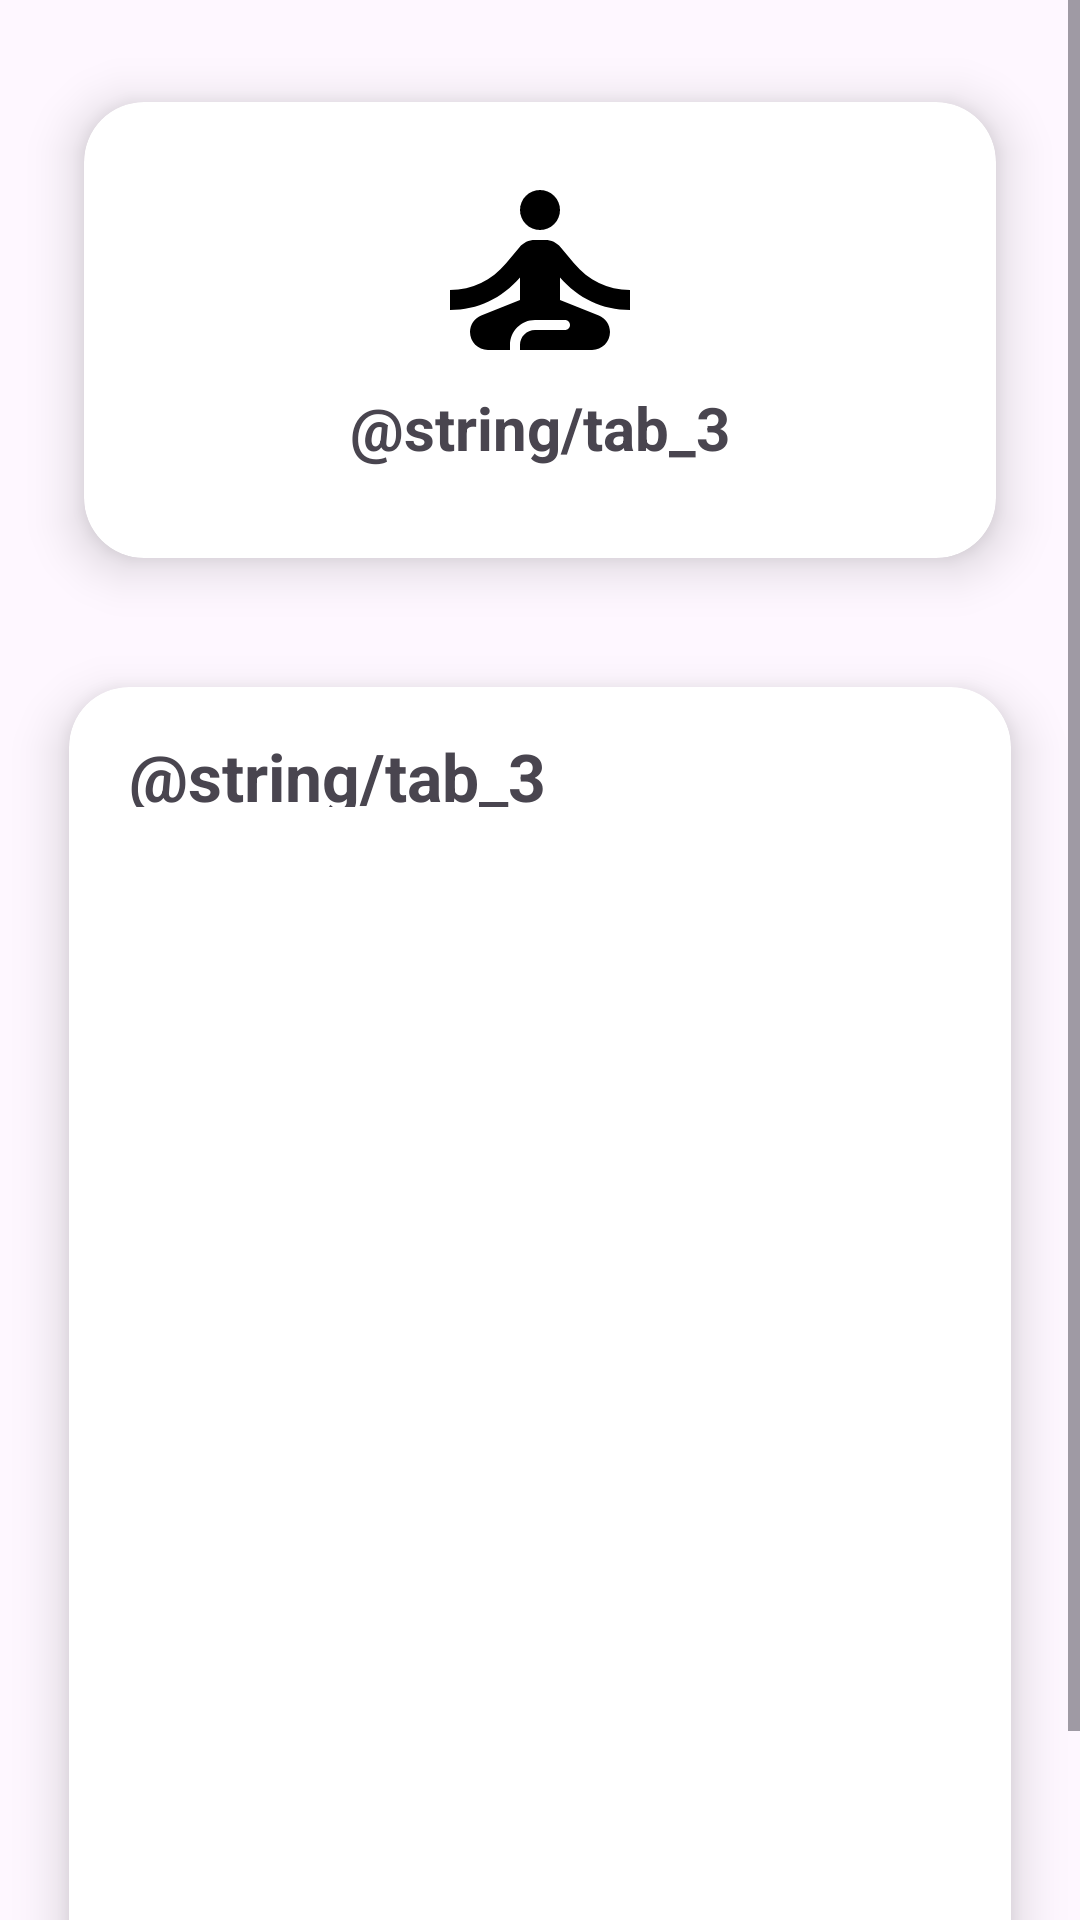

The Android layout XML behind this screen, and the referenced resources:
<!-- AndroidManifest.xml: application theme Theme.Bhojan -->
<!-- res/layout/fragment_profile.xml -->
<?xml version="1.0" encoding="utf-8"?>
<RelativeLayout xmlns:android="http://schemas.android.com/apk/res/android"
    xmlns:app="http://schemas.android.com/apk/res-auto"
    xmlns:tools="http://schemas.android.com/tools"
    android:layout_width="match_parent"
    android:layout_height="match_parent"
    tools:context=".ProfileFragment">


    <androidx.cardview.widget.CardView
        android:id="@+id/profileCard"
        android:layout_width="match_parent"
        android:layout_height="200dp"
        app:cardElevation="10dp"
        app:cardCornerRadius="20dp"
        android:layout_margin="10dp"
        app:cardBackgroundColor="@color/white"
        app:cardMaxElevation="12dp"
        app:cardPreventCornerOverlap="true"
        app:cardUseCompatPadding="true"
        >
        <ImageView
            android:id="@+id/profileImage"
            android:layout_width="80dp"
            android:layout_height="80dp"
            android:background="@color/white"
            android:layout_gravity="center"
            android:layout_marginBottom="20dp"
            android:src="@drawable/self_improvement"
            android:contentDescription="@string/tab_3" />

        <TextView
            android:layout_width="wrap_content"
            android:layout_height="wrap_content"
            android:layout_gravity="bottom|center_horizontal"
            android:layout_marginBottom="30dp"
            android:text="@string/tab_3"
            android:textSize="20sp"
            android:textStyle="bold"

            />
    </androidx.cardview.widget.CardView>

    <ScrollView
        android:layout_width="match_parent"
        android:layout_height="wrap_content"
        >

        <LinearLayout
            android:id="@+id/topLinear"
            android:layout_width="match_parent"
            android:layout_height="wrap_content"
            android:orientation="vertical"
            android:layout_marginTop="200dp"
            >

    <androidx.cardview.widget.CardView
        android:id="@+id/profileCardList"
        android:layout_width="match_parent"
        android:layout_height="500dp"
        android:layout_margin="5dp"
        android:layout_marginTop="3dp"
        android:layout_marginBottom="5dp"
        app:cardBackgroundColor="@color/white"
        app:cardCornerRadius="20dp"
        app:cardElevation="10dp"
        app:cardMaxElevation="12dp"
        app:cardPreventCornerOverlap="true"
        app:cardUseCompatPadding="true">

        <TextView
            android:id="@+id/header_title"
            android:layout_width="match_parent"
            android:layout_height="25dp"
            android:layout_below="@id/profileCard"
            android:layout_marginBottom="20dp"
            android:layout_marginStart="20dp"
            android:text="@string/tab_3"
            android:textSize="22sp"
            android:textStyle="bold"
            android:layout_marginTop="15dp"
            />

        <ListView
            android:id="@+id/listview"
            android:layout_width="match_parent"
            android:layout_height="wrap_content"
            android:layout_below="@id/header_title"
            android:layout_marginTop="45dp"
            android:padding="10dp" />

        </androidx.cardview.widget.CardView>


        </LinearLayout>
    </ScrollView>
</RelativeLayout>
<!-- resources referenced by this layout -->
<resources>
  <!-- drawable self_improvement (drawable) -->
  <vector xmlns:android="http://schemas.android.com/apk/res/android" android:height="24dp" android:tint="#000000" android:viewportHeight="24" android:viewportWidth="24" android:width="24dp">
        
      <path android:fillColor="@android:color/white" android:pathData="M12,6m-2,0a2,2 0,1 1,4 0a2,2 0,1 1,-4 0"/>
        
      <path android:fillColor="@android:color/white" android:pathData="M21,16v-2c-2.24,0 -4.16,-0.96 -5.6,-2.68l-1.34,-1.6C13.68,9.26 13.12,9 12.53,9h-1.05c-0.59,0 -1.15,0.26 -1.53,0.72l-1.34,1.6C7.16,13.04 5.24,14 3,14v2c2.77,0 5.19,-1.17 7,-3.25V15l-3.88,1.55C5.45,16.82 5,17.48 5,18.21C5,19.2 5.8,20 6.79,20H9v-0.5c0,-1.38 1.12,-2.5 2.5,-2.5h3c0.28,0 0.5,0.22 0.5,0.5S14.78,18 14.5,18h-3c-0.83,0 -1.5,0.67 -1.5,1.5V20h7.21C18.2,20 19,19.2 19,18.21c0,-0.73 -0.45,-1.39 -1.12,-1.66L14,15v-2.25C15.81,14.83 18.23,16 21,16z"/>
      
  </vector>
  <style name="Theme.Bhojan" parent="Base.Theme.Bhojan" />
  <style name="Base.Theme.Bhojan" parent="Theme.Material3.DayNight.NoActionBar">
          
          
      </style>
  <!-- not gathered from this repository: default colours our renderer supplied (Android Studio template values) -->
  <color name="white">#FFFFFFFF</color>
</resources>
